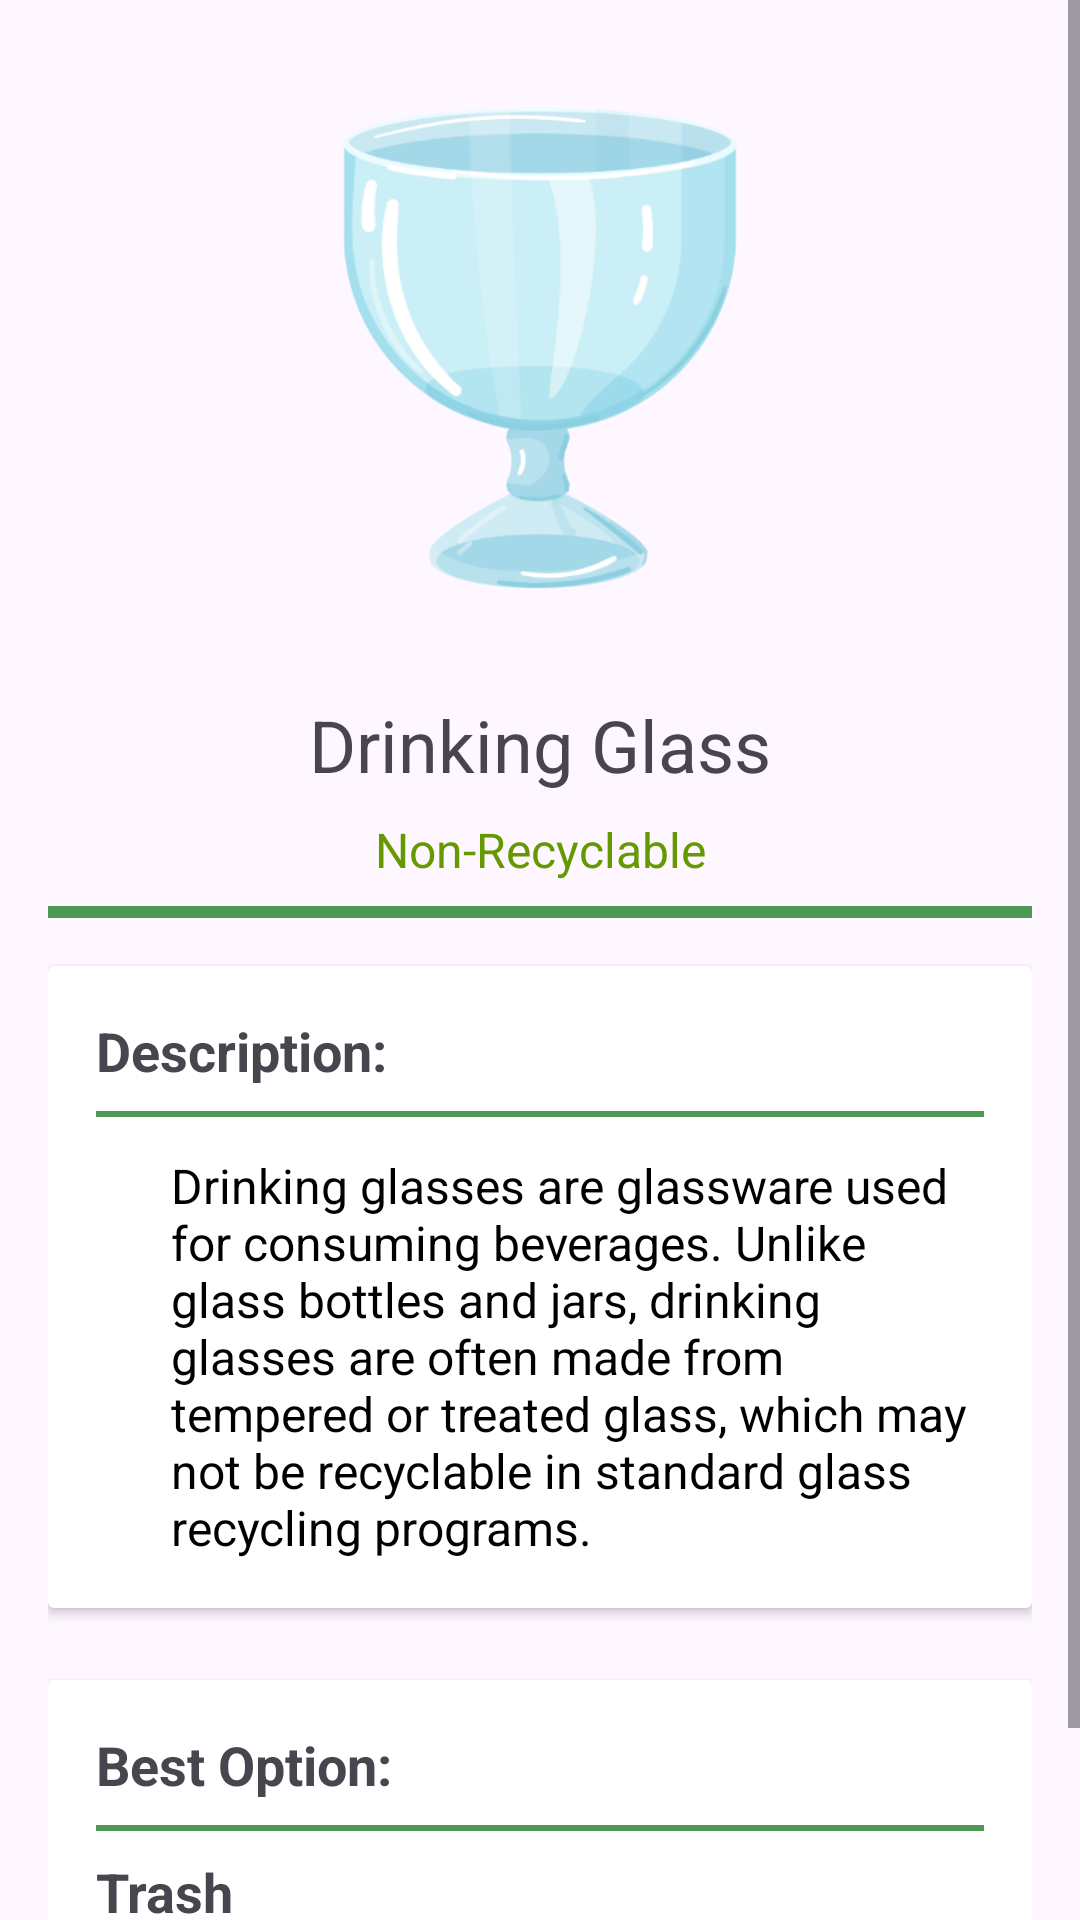

Here is an Android app screen rendered from its layout file. Give the layout XML and the strings, colors and styles it references.
<!-- AndroidManifest.xml: application theme Theme.AppProjGUI -->
<!-- res/layout/activity_fragment_drinkingglass.xml -->
<?xml version="1.0" encoding="utf-8"?>
<ScrollView xmlns:android="http://schemas.android.com/apk/res/android"
    android:layout_width="match_parent"
    android:layout_height="match_parent"
    android:fillViewport="true">

    <LinearLayout
        android:layout_width="match_parent"
        android:layout_height="wrap_content"
        android:orientation="vertical"
        android:padding="16dp"
        android:gravity="center_horizontal">

        <Space
            android:layout_width="match_parent"
            android:layout_height="0dp"
            android:layout_weight=".5" />

        <ImageView
            android:layout_width="200dp"
            android:layout_height="200dp"
            android:contentDescription="Drinking Glass"
            android:src="@drawable/drinking_glass" />

        <TextView
            android:layout_width="match_parent"
            android:layout_height="wrap_content"
            android:text="Drinking Glass"
            android:textSize="24sp"
            android:gravity="center"
            android:paddingTop="16dp" />

        <TextView
            android:layout_width="match_parent"
            android:layout_height="wrap_content"
            android:text="Non-Recyclable"
            android:textSize="16sp"
            android:textColor="@android:color/holo_green_dark"
            android:gravity="center"
            android:paddingTop="8dp" />

        <View
            android:layout_width="match_parent"
            android:layout_height="4dp"
            android:background="@color/green"
            android:layout_marginTop="8dp"
            android:layout_marginBottom="8dp" />

        
        <androidx.cardview.widget.CardView
            android:layout_width="match_parent"
            android:layout_height="wrap_content"
            android:layout_marginTop="8dp"
            android:layout_marginBottom="8dp">

            <LinearLayout
                android:layout_width="match_parent"
                android:layout_height="wrap_content"
                android:orientation="vertical"
                android:padding="16dp">

                <TextView
                    android:layout_width="match_parent"
                    android:layout_height="wrap_content"
                    android:text="Description:"
                    android:textSize="18sp"
                    android:textStyle="bold" />

                <View
                    android:layout_width="match_parent"
                    android:layout_height="2dp"
                    android:background="@color/green"
                    android:layout_marginTop="8dp"
                    android:layout_marginBottom="8dp" />

                <TextView
                    android:layout_width="match_parent"
                    android:layout_height="wrap_content"
                    android:text="@string/drinking_glass_description"
                    android:textSize="16sp"
                    android:paddingTop="4dp"
                    android:textColor="@android:color/black"
                    android:paddingStart="25dp" />

            </LinearLayout>
        </androidx.cardview.widget.CardView>

        
        <androidx.cardview.widget.CardView
            android:layout_width="match_parent"
            android:layout_height="wrap_content"
            android:layout_marginTop="16dp"
            android:layout_marginBottom="8dp">

            <LinearLayout
                android:layout_width="match_parent"
                android:layout_height="wrap_content"
                android:orientation="vertical"
                android:padding="16dp">

                <TextView
                    android:layout_width="match_parent"
                    android:layout_height="wrap_content"
                    android:text="Best Option:"
                    android:textSize="18sp"
                    android:textStyle="bold" />

                <View
                    android:layout_width="match_parent"
                    android:layout_height="2dp"
                    android:background="@color/green"
                    android:layout_marginTop="8dp"
                    android:layout_marginBottom="8dp" />

                <TextView
                    android:layout_width="match_parent"
                    android:layout_height="wrap_content"
                    android:text="Trash"
                    android:textSize="18sp"
                    android:textStyle="bold" />

                <TextView
                    android:layout_width="match_parent"
                    android:layout_height="wrap_content"
                    android:text="Put this item in a trash bin"
                    android:textSize="18sp"
                    android:paddingTop="4dp"
                    android:textColor="@android:color/black"
                    android:paddingStart="25dp" />

            </LinearLayout>
        </androidx.cardview.widget.CardView>


    </LinearLayout>
</ScrollView>
<!-- resources referenced by this layout -->
<resources>
  <color name="green">#509954</color>
  <!-- drawable drinking_glass: png bitmap (drawable, 42697 bytes) -->
  <string name="drinking_glass_description">
          Drinking glasses are glassware used for consuming beverages. Unlike glass bottles and jars, drinking glasses are often made from tempered or treated glass, which may not be recyclable in standard glass recycling programs.
      </string>
  <style name="Theme.AppProjGUI" parent="Base.Theme.AppProjGUI" />
  <style name="Base.Theme.AppProjGUI" parent="Theme.Material3.DayNight.NoActionBar">
          
          
      </style>
</resources>
